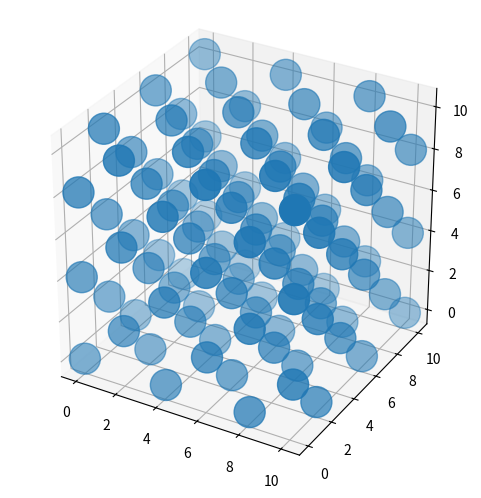

Reproduce this figure in Python.
import numpy as np
import matplotlib.pyplot as plt
from mpl_toolkits.mplot3d import Axes3D

a = [4.05, 0, 0]
b = [0, 4.05, 0]
c = [0, 0, 4.05]
r = [[0, 0, 0], [0.5, 0.5, 0], [0.5, 0, 0.5], [0, 0.5, 0.5]]
M = [3, 3, 3]
# create crystal
AT = np.transpose([a, b, c])
XYZ = []
for u3 in range(M[2]):
  for u2 in range(M[1]):
    for u1 in range(M[0]):
      for x, y, z in r:
        xyz = np.dot(AT, [u1+x, u2+y, u3+z])
        XYZ.append(xyz)
# plot 3D
XYZ = np.array(XYZ)
fig = plt.figure(figsize=(6,6))
ax = fig.add_subplot(111, projection='3d')
ax.set_box_aspect((1,1,1))
ax.scatter(XYZ[:,0], XYZ[:,1], XYZ[:,2], s=500)
plt.show()
